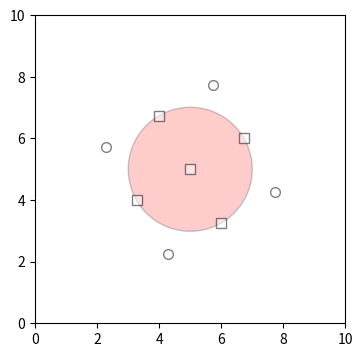

Source code (Python):
# EllipseSelector with state modifiers: square and center keys held during drags, rotation, and the keypress state set.
import matplotlib
matplotlib.use("agg")
import matplotlib.pyplot as plt
from matplotlib.backend_bases import MouseEvent, KeyEvent
from matplotlib.widgets import EllipseSelector

fig, ax = plt.subplots(figsize=(4, 4), dpi=100)
ax.set_xlim(0, 10)
ax.set_ylim(0, 10)
fig.canvas.draw()
sel = EllipseSelector(ax, lambda a, b: None, interactive=True, useblit=False)


def drag(p0, p1, key=None):
    if key:
        KeyEvent("key_press_event", fig.canvas, key, *ax.transData.transform(p0))._process()
    x0, y0 = ax.transData.transform(p0)
    x1, y1 = ax.transData.transform(p1)
    MouseEvent("button_press_event", fig.canvas, x0, y0, 1, key=key)._process()
    MouseEvent("motion_notify_event", fig.canvas, x1, y1, 1, key=key)._process()
    MouseEvent("button_release_event", fig.canvas, x1, y1, 1, key=key)._process()
    if key:
        KeyEvent("key_release_event", fig.canvas, key, *ax.transData.transform(p1))._process()


def show(tag):
    print(tag, [round(v, 2) for v in sel.extents], sorted(sel._state))


drag((2, 2), (6, 4))
show("plain")
sel.clear()
drag((2, 2), (6, 4), key="shift")
show("square")
sel.clear()
drag((5, 5), (7, 6), key="control")
show("center")
sel.clear()
drag((5, 5), (7, 6), key="ctrl+shift")
show("both")
sel.add_state("rotate")
print(sorted(sel._state))
sel.rotation = 30
print(round(sel.rotation, 2), [round(v, 2) for v in sel.extents])
sel.remove_state("rotate")
try:
    sel.add_state("fly")
except ValueError as e:
    print("ValueError", str(e)[:50])
print(type(sel._selection_artist).__name__, sel.get_visible())
fig.savefig("ellipse.png")
